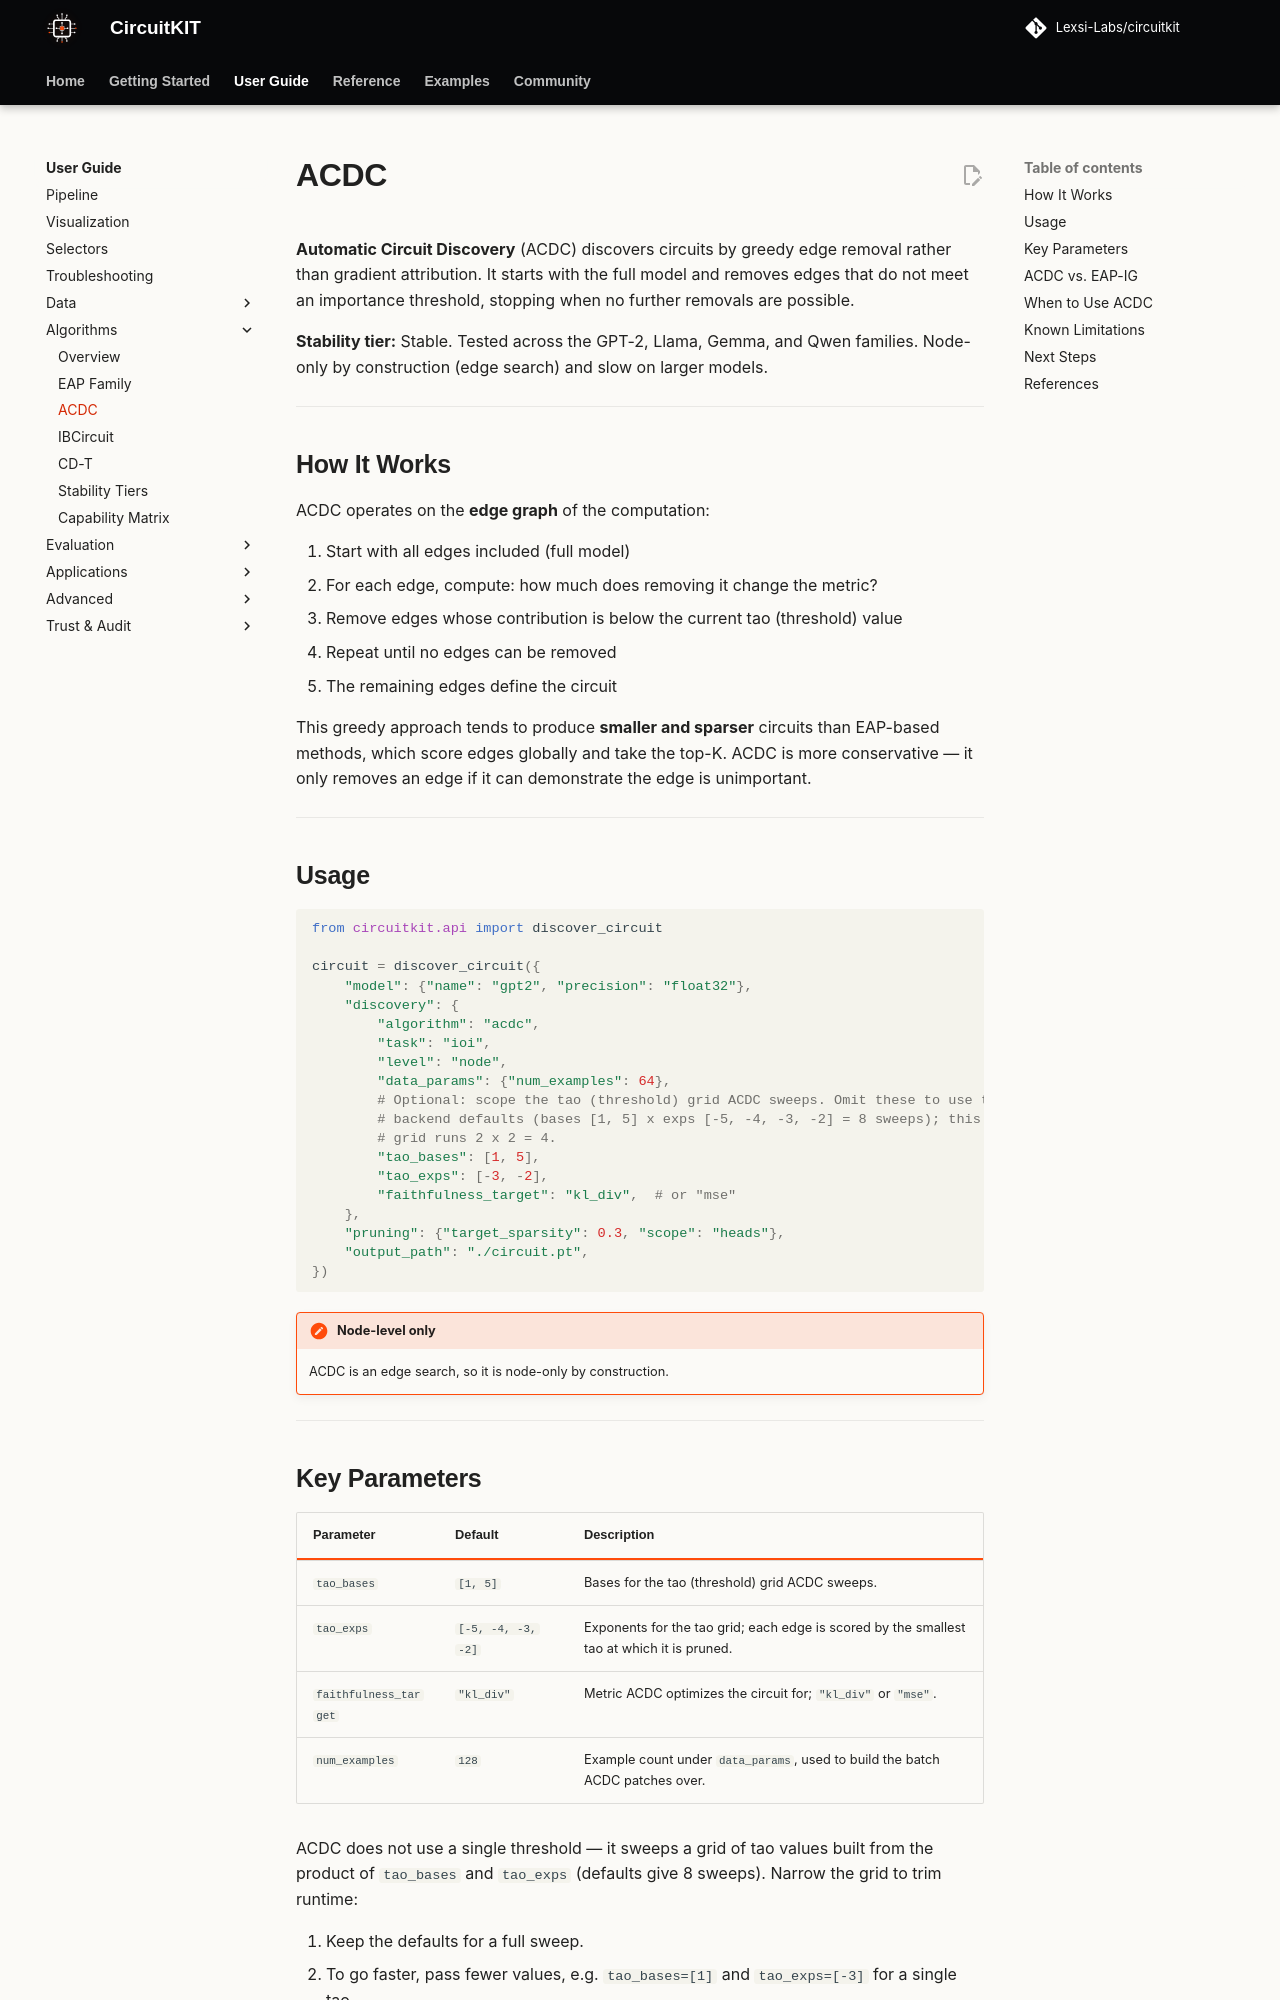

repository: Lexsi-Labs/CircuitKIT · page: algorithms/acdc/index.html · generator: mkdocs

# ACDC

**Automatic Circuit Discovery** (ACDC) discovers circuits by greedy edge removal rather than gradient attribution. It starts with the full model and removes edges that do not meet an importance threshold, stopping when no further removals are possible.

**Stability tier:**  Stable. Tested across the GPT-2, Llama, Gemma, and Qwen families. Node-only by construction (edge search) and slow on larger models.

---

## How It Works

ACDC operates on the **edge graph** of the computation:

1. Start with all edges included (full model)
2. For each edge, compute: how much does removing it change the metric?
3. Remove edges whose contribution is below the current tao (threshold) value
4. Repeat until no edges can be removed
5. The remaining edges define the circuit

This greedy approach tends to produce **smaller and sparser** circuits than EAP-based methods, which score edges globally and take the top-K. ACDC is more conservative — it only removes an edge if it can demonstrate the edge is unimportant.

---

## Usage

```python
from circuitkit.api import discover_circuit

circuit = discover_circuit({
    "model": {"name": "gpt2", "precision": "float32"},
    "discovery": {
        "algorithm": "acdc",
        "task": "ioi",
        "level": "node",
        "data_params": {"num_examples": 64},
        # Optional: scope the tao (threshold) grid ACDC sweeps. Omit these to use the
        # backend defaults (bases [1, 5] x exps [-5, -4, -3, -2] = 8 sweeps); this narrower
        # grid runs 2 x 2 = 4.
        "tao_bases": [1, 5],
        "tao_exps": [-3, -2],
        "faithfulness_target": "kl_div",  # or "mse"
    },
    "pruning": {"target_sparsity": 0.3, "scope": "heads"},
    "output_path": "./circuit.pt",
})
```

!!! note "Node-level only"
    ACDC is an edge search, so it is node-only by construction.

---
